Dataset: proyecto_residuos (GitHub, Jesus22082204/IA_RESIDUOS_CAMARA). Classes: cardboard, glass, metal, paper, plastic, trash.

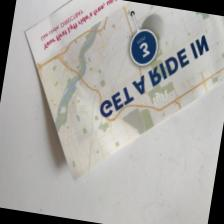
Label: paper

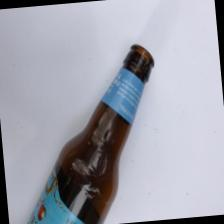
Label: glass

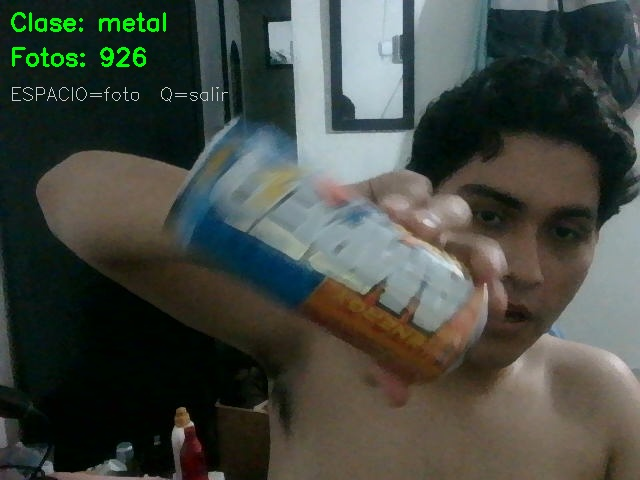
Label: metal

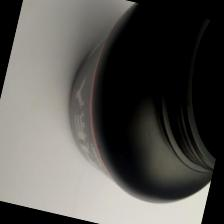
Label: plastic

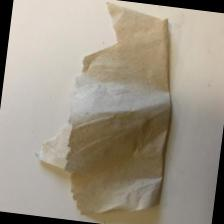
Label: trash

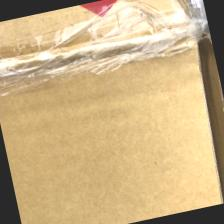
Label: cardboard
